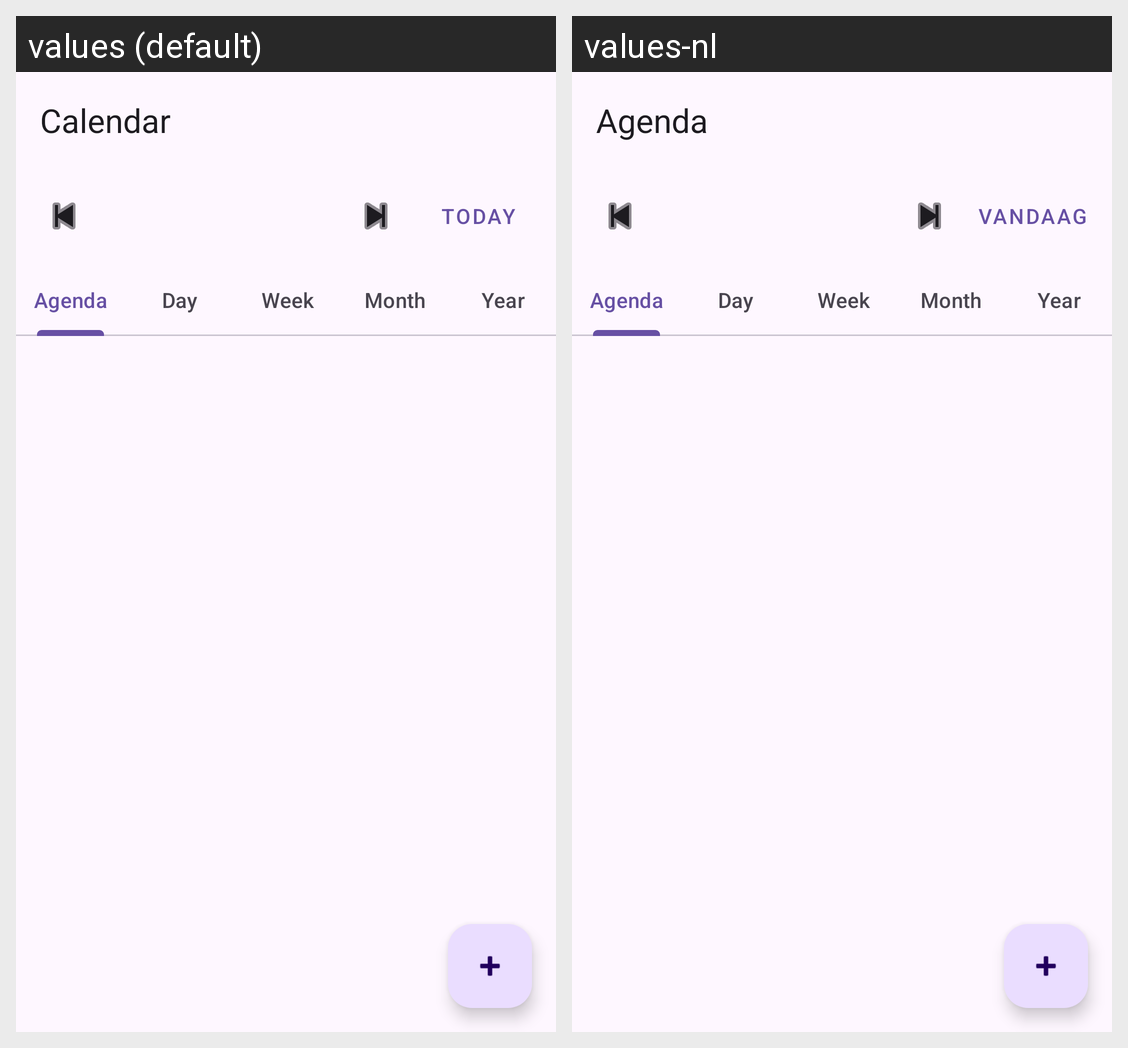

The Android screen above is rendered under two locales of the same app. Produce the string resources it draws, with the default and per-locale values.
Android screen res/layout/activity_calendar.xml rendered under 2 locales, left to right: values (default), values-nl. Device: Nexus 5 (rendered at 1080×1920; each locale shown at half size, 540×960, under a caption strip naming it); theme Theme.PluralApp001.
Strings drawn on this screen, with the default value and each locale's value (text and hints the layout hard-codes, and strings that could not be matched under every locale, appear in the picture but are not listed):

calendar
  values: Calendar
  values-nl: Agenda

today
  values: Today
  values-nl: Vandaag

agenda
  values: Agenda
  values-nl: Agenda  [not translated; the default value is used]

day
  values: Day
  values-nl: Day  [not translated; the default value is used]

week
  values: Week
  values-nl: Week  [not translated; the default value is used]

month
  values: Month
  values-nl: Month  [not translated; the default value is used]

year
  values: Year
  values-nl: Year  [not translated; the default value is used]
